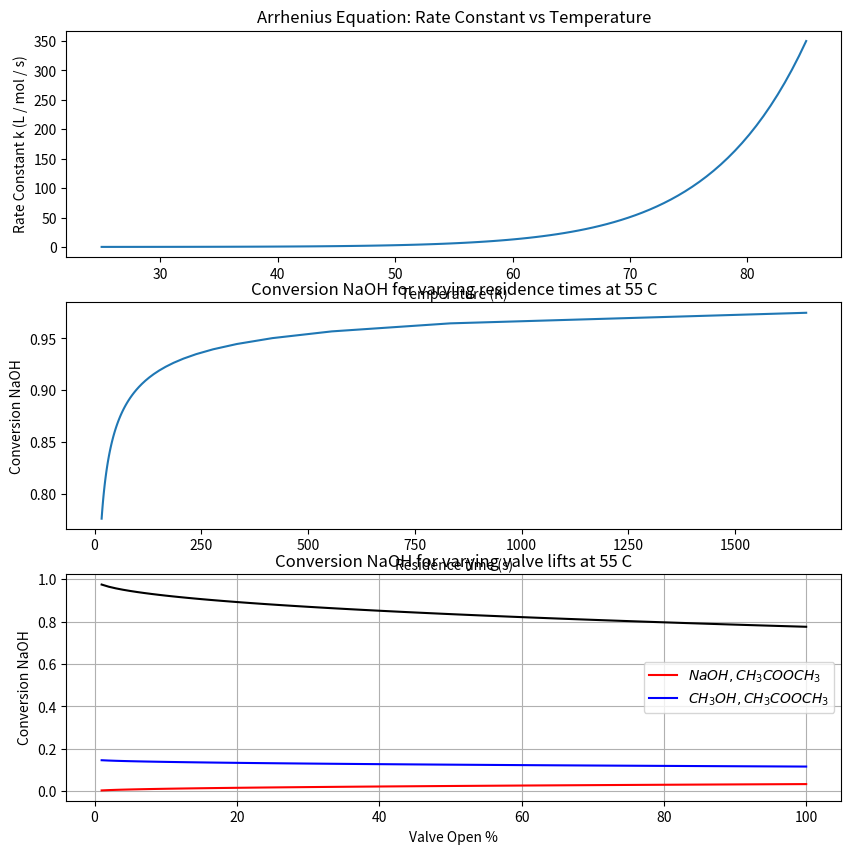

The script that saved this image:
import numpy as np
import matplotlib.pyplot as plt

def k(T):
    Ea =  131550  # J/mol
    R = 8.314     # J/(mol*K)
    A = 5.38e21     # Pre-exponential factor (L / mol / s)
    return A * np.exp(-Ea / (R * T))

if __name__ == "__main__":
    # Plot 1: K vals
    T_values = np.linspace(25, 85, 100)  # Temperature range from 300K to 800K
    Tk_vals = T_values + 273.15
    k_values = k(Tk_vals)

    # Plot 2: Conversion
    Tk = 55 + 273.15
    max_flow = 60 * 2 / 1000 # L / s
    vol = 2 # L
    flow = np.linspace(0.01, 1, 100) * max_flow
    Ca0 = .15; Cb0 = .15
    residence_times = vol / flow # spacetime, s
    ka = k(Tk)

    xas = []
    for tau in residence_times:
        a = tau * ka * Ca0
        poly = [ a, -(1 + 2 * a), a ]
        sol = np.roots(poly)
        # print(sol)
        sol = sol[0] if sol[0] > 0 and sol[0] < 1 else sol[1]
        xas.append(sol)

    xa = np.array(xas)

    # Plot 3: Concentrations
    Ca = Ca0 * (1 - xa)
    Cc = Ca0 * xa

    # Plot
    fig, axes = plt.subplots(3, 1, figsize=(10, 10))

    axes[0].plot(T_values, k_values)
    axes[0].set_xlabel('Temperature (K)')
    axes[0].set_ylabel('Rate Constant k (L / mol / s)')
    axes[0].set_title('Arrhenius Equation: Rate Constant vs Temperature')

    axes[1].plot(residence_times, xa)
    axes[1].set_xlabel('Residence time (s)')
    axes[1].set_ylabel('Conversion NaOH')
    axes[1].set_title('Conversion NaOH for varying residence times at 55 C')

    axes[2].plot(flow / max_flow * 100, Ca, 'r-', label=r'$NaOH, CH_3COOCH_3$')
    axes[2].plot(flow / max_flow * 100, Cc, 'b-', label=r'$CH_3OH, CH_3COOCH_3$')
    axes[2].set_xlabel('Valve Open %')
    axes[2].set_ylabel('Concentration (M)')
    axes[2].set_title('Concentrations for varying valve settings at 55 C')
    axes[2].legend()
    plt.show()

    plt.plot(flow / max_flow * 100, xa, 'k-')
    plt.xlabel('Valve Open %')
    plt.ylabel('Conversion NaOH')
    plt.title('Conversion NaOH for varying valve lifts at 55 C')
    plt.grid()
    plt.show()